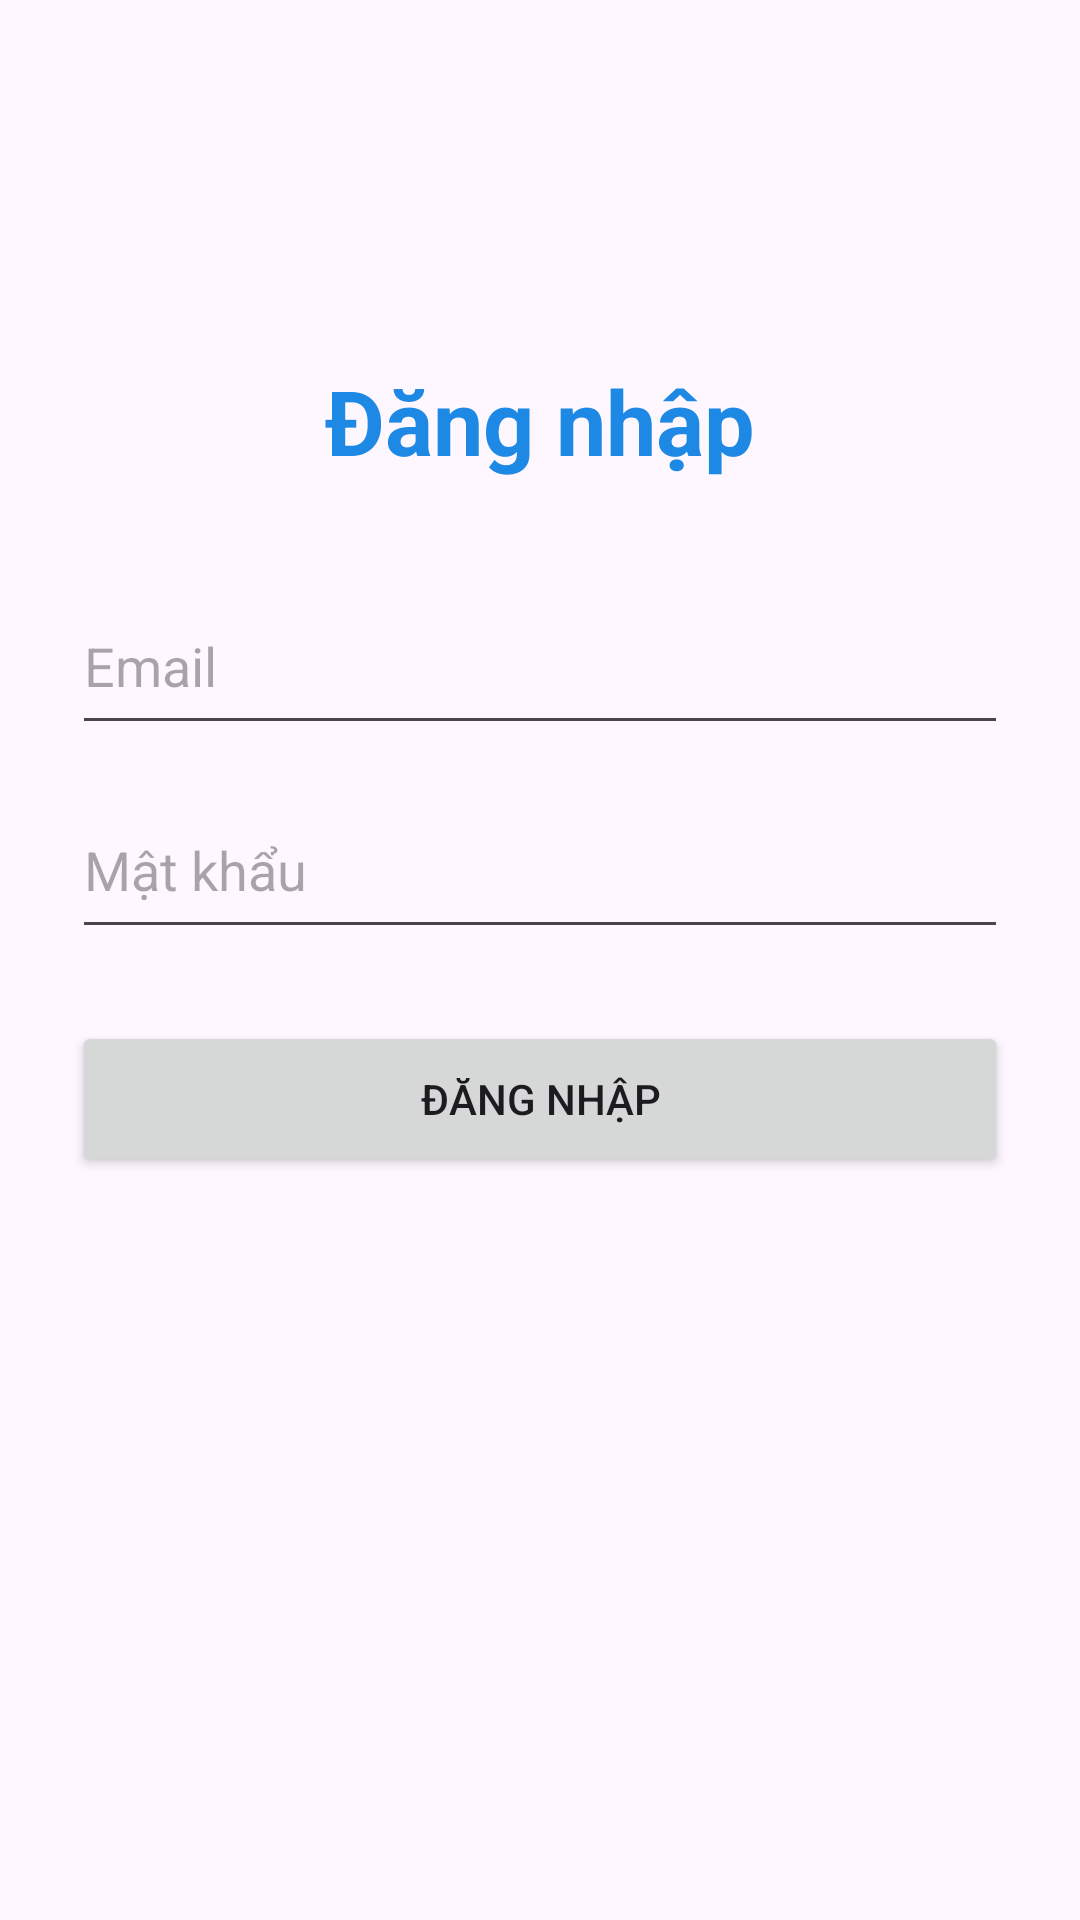

The Android layout XML behind this screen, and the referenced resources:
<!-- AndroidManifest.xml: application theme Theme.Learn_kotlin -->
<!-- res/layout/login.xml -->
<?xml version="1.0" encoding="utf-8"?>
<ScrollView xmlns:android="http://schemas.android.com/apk/res/android"
    xmlns:app="http://schemas.android.com/apk/res-auto"
    android:id="@+id/main"
    android:layout_width="match_parent"
    android:layout_height="match_parent"
    android:clipToPadding="false"
    android:fillViewport="true">

    <androidx.constraintlayout.widget.ConstraintLayout
        android:layout_width="match_parent"
        android:layout_height="wrap_content"
        android:padding="@dimen/screen_padding">

        <LinearLayout
            android:layout_width="0dp"
            android:layout_height="wrap_content"
            android:gravity="center_horizontal"
            android:orientation="vertical"
            app:layout_constraintBottom_toBottomOf="parent"
            app:layout_constraintEnd_toEndOf="parent"
            app:layout_constraintStart_toStartOf="parent"
            app:layout_constraintTop_toTopOf="parent"
            app:layout_constraintVertical_bias="0.3"
            app:layout_constraintWidth_max="@dimen/content_max_width">

            <TextView
                android:id="@+id/title_Login"
                android:layout_width="wrap_content"
                android:layout_height="wrap_content"
                android:layout_marginBottom="@dimen/title_spacing"
                android:text="Đăng nhập"
                android:textColor="#1E88E5"
                android:textSize="@dimen/text_size_title"
                android:textStyle="bold" />

            <EditText
                android:id="@+id/txt_Username_login"
                android:layout_width="match_parent"
                android:layout_height="wrap_content"
                android:autofillHints="emailAddress"
                android:hint="Email"
                android:inputType="textEmailAddress"
                android:minHeight="56dp"
                android:singleLine="true" />

            <EditText
                android:id="@+id/txt_Password_login"
                android:layout_width="match_parent"
                android:layout_height="wrap_content"
                android:layout_marginTop="@dimen/field_spacing"
                android:autofillHints="password"
                android:hint="Mật khẩu"
                android:inputType="textPassword"
                android:minHeight="56dp"
                android:singleLine="true" />

            <Button
                android:id="@+id/btn_Login"
                android:layout_width="match_parent"
                android:layout_height="wrap_content"
                android:layout_marginTop="24dp"
                android:minHeight="@dimen/button_min_height"
                android:text="Đăng nhập" />
        </LinearLayout>
    </androidx.constraintlayout.widget.ConstraintLayout>
</ScrollView>
<!-- resources referenced by this layout -->
<resources>
  <dimen name="button_min_height">52dp</dimen>
  <dimen name="content_max_width">480dp</dimen>
  <dimen name="field_spacing">12dp</dimen>
  <dimen name="screen_padding">24dp</dimen>
  <dimen name="text_size_title">30sp</dimen>
  <dimen name="title_spacing">32dp</dimen>
  <style name="Theme.Learn_kotlin" parent="Base.Theme.Learn_kotlin" />
  <style name="Base.Theme.Learn_kotlin" parent="Theme.Material3.DayNight.NoActionBar">
          <item name="colorPrimary">@color/brand_primary</item>
          <item name="colorOnPrimary">@color/white</item>
          <item name="colorPrimaryContainer">@color/brand_primary_container</item>
          <item name="colorOnPrimaryContainer">@color/brand_primary_dark</item>
          <item name="colorSecondary">@color/brand_primary</item>
          <item name="colorOnSecondary">@color/white</item>
          <item name="colorSurface">@color/surface</item>
          <item name="colorOnSurface">@color/on_surface</item>
          <item name="colorOnSurfaceVariant">@color/on_surface_variant</item>
          <item name="colorOutlineVariant">@color/outline_variant</item>
      </style>
  <color name="brand_primary">#5E3BA8</color>
  <color name="white">#FFFFFFFF</color>
  <color name="brand_primary_container">#EEE8FB</color>
  <color name="brand_primary_dark">#482989</color>
  <color name="surface">#FFFFFFFF</color>
  <color name="on_surface">#241F2B</color>
  <color name="on_surface_variant">#706B79</color>
  <color name="outline_variant">#E7E2EC</color>
</resources>
